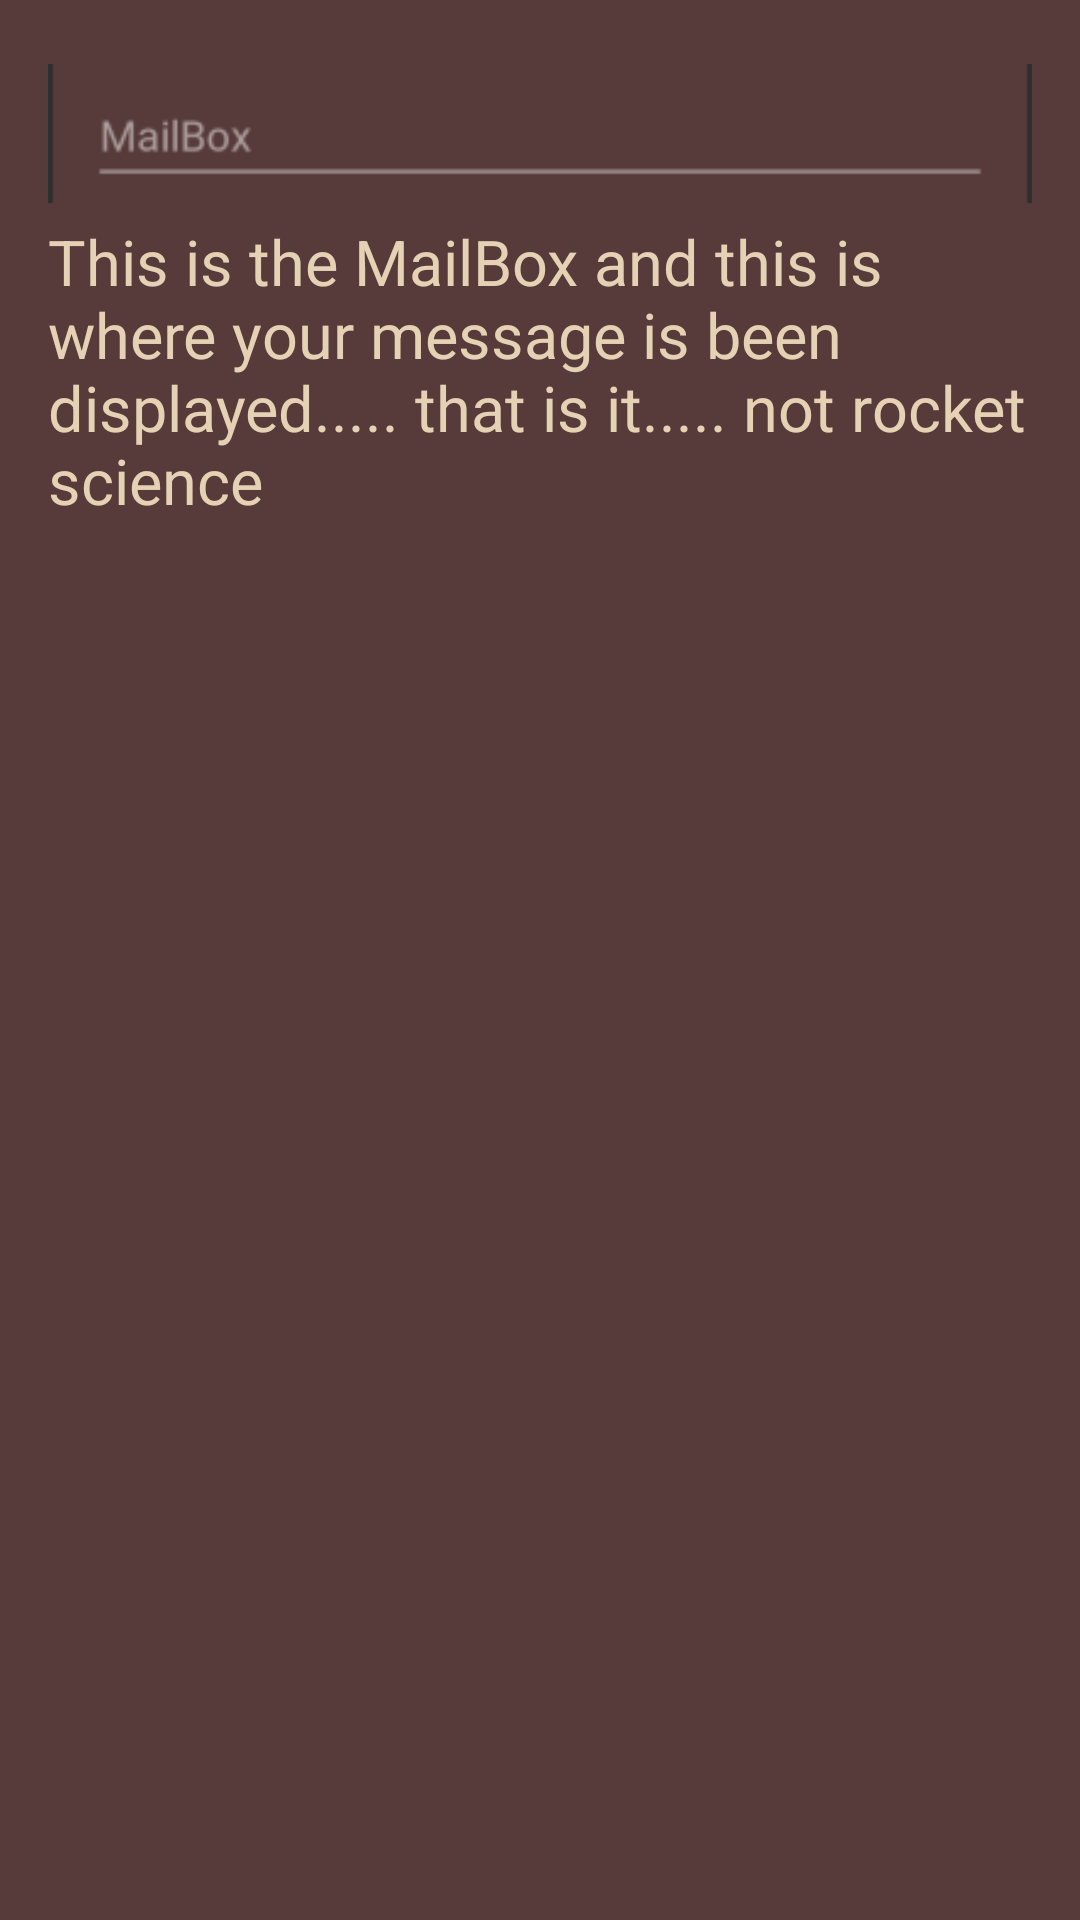

The Android layout XML behind this screen, and the referenced resources:
<!-- AndroidManifest.xml: application theme AppTheme -->
<!-- res/layout/fragment_mail_box.xml -->
<?xml version="1.0" encoding="utf-8"?>
<LinearLayout xmlns:android="http://schemas.android.com/apk/res/android"
    android:orientation="vertical" android:layout_width="match_parent"
    android:layout_height="match_parent"
    android:padding="16dp">

    <androidx.appcompat.widget.AppCompatImageView
        android:layout_width="wrap_content"
        android:layout_height="wrap_content"
        android:src="@drawable/slice_2_0"/>

    <TextView
        android:layout_width="wrap_content"
        android:layout_height="wrap_content"
        android:text="@string/mail_box_description"
        android:textSize="21dp"/>



</LinearLayout>
<!-- resources referenced by this layout -->
<resources>
  <!-- drawable slice_2_0: png bitmap (drawable, 3591 bytes) -->
  <string name="mail_box_description">This is the MailBox and this is where your message is been displayed..... that is it..... not rocket science</string>
  <style name="AppTheme" parent="Theme.AppCompat">
          
          <item name="colorPrimary">@color/colorPrimary</item>
          <item name="colorPrimaryDark">@color/colorPrimaryDark</item>
          <item name="colorAccent">@color/colorAccent</item>
          <item name="android:windowBackground">@color/colorBackground</item>
          <item name="android:textColor">@color/textColor</item>
      </style>
  <color name="colorPrimary">#CC6E55</color>
  <color name="colorPrimaryDark">#96423F</color>
  <color name="colorAccent">#DDC470</color>
  <color name="colorBackground">#573B3A</color>
  <color name="textColor">#E5D2B4</color>
</resources>
